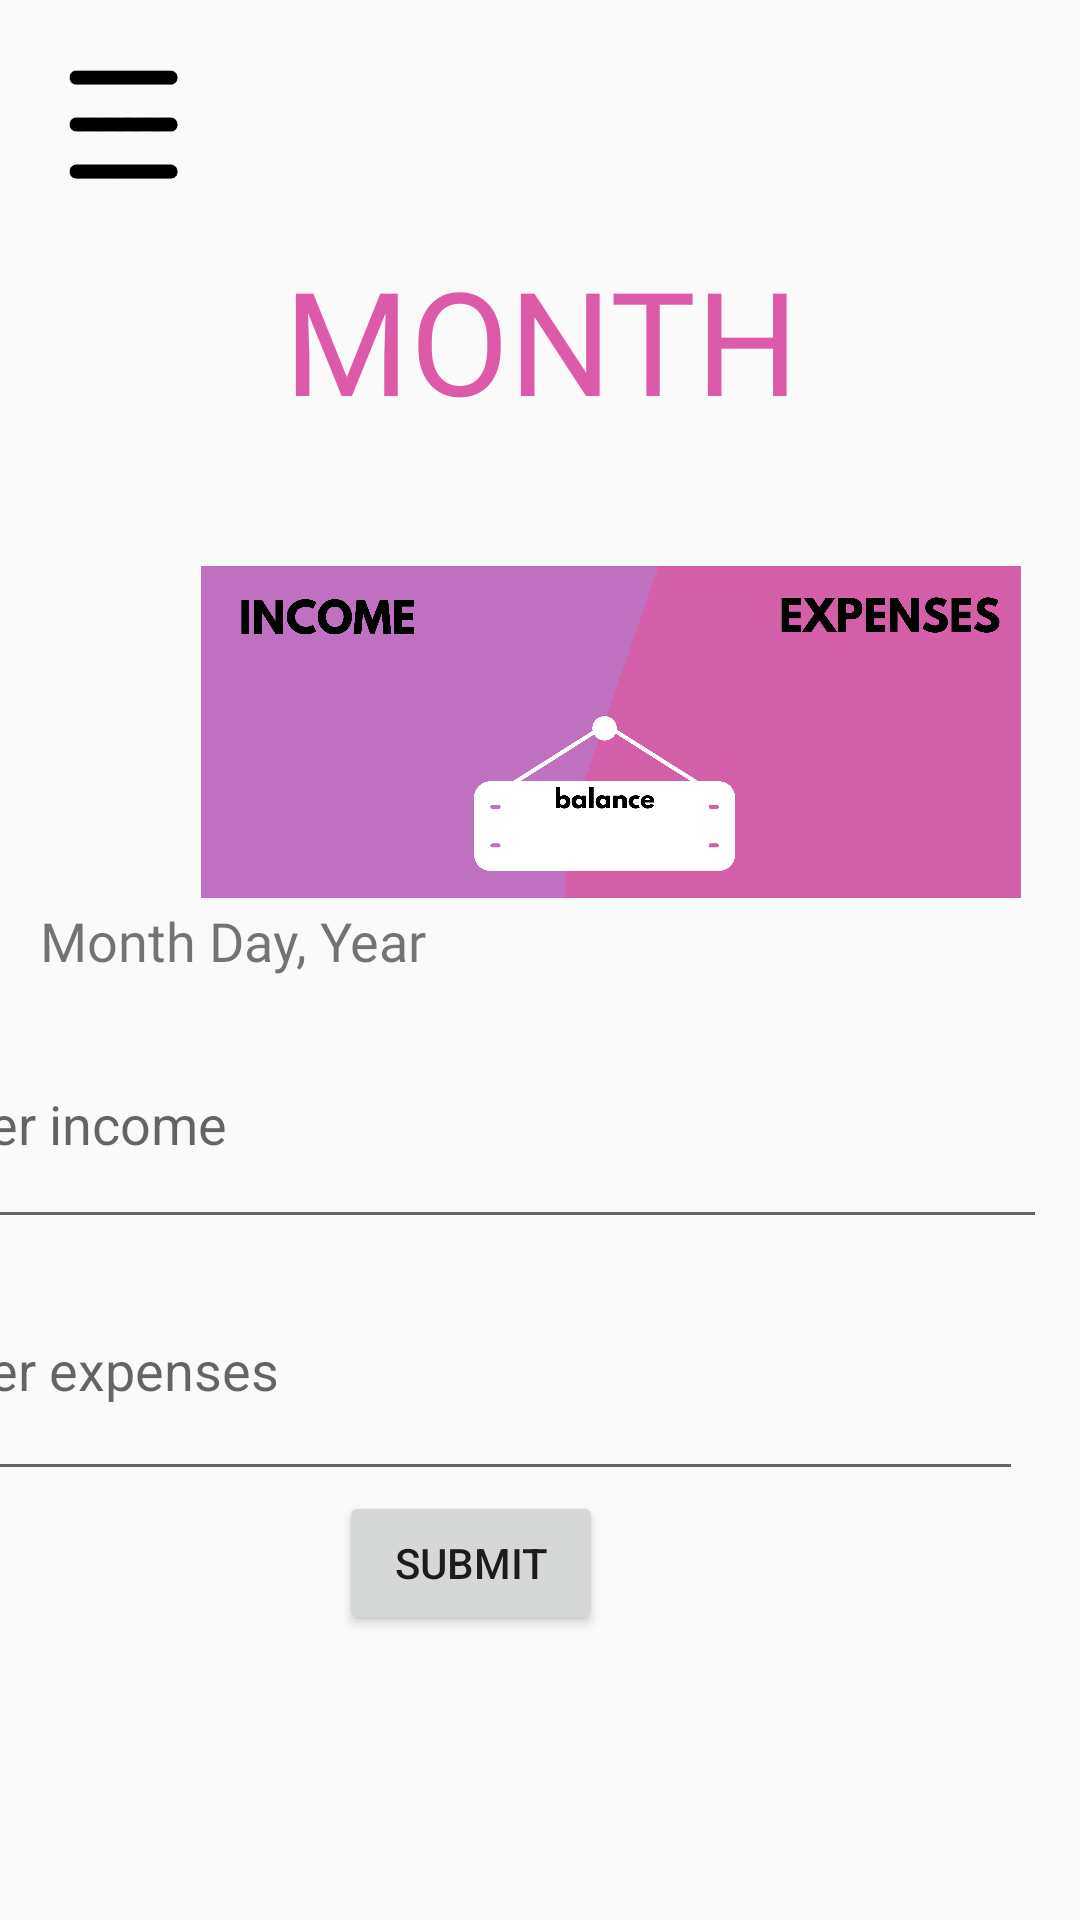

Produce the Android XML layout that renders to this screen, including the resource entries it uses.
<!-- AndroidManifest.xml: application theme Theme.EconoME -->
<!-- res/layout/activity_homepage.xml -->
<?xml version="1.0" encoding="utf-8"?>
<androidx.constraintlayout.widget.ConstraintLayout xmlns:android="http://schemas.android.com/apk/res/android"
    xmlns:app="http://schemas.android.com/apk/res-auto"
    xmlns:tools="http://schemas.android.com/tools"
    android:layout_width="match_parent"
    android:layout_height="match_parent"
    tools:context=".Homepage">

    <LinearLayout
        android:id="@+id/linearLayout"
        android:layout_width="404dp"
        android:layout_height="62dp"
        android:layout_marginStart="1dp"
        android:layout_marginTop="1dp"
        android:layout_marginEnd="1dp"
        android:layout_marginBottom="1dp"
        android:orientation="horizontal"
        app:layout_constraintBottom_toBottomOf="parent"
        app:layout_constraintEnd_toEndOf="parent"
        app:layout_constraintStart_toStartOf="parent"
        app:layout_constraintTop_toTopOf="parent"
        app:layout_constraintVertical_bias="0.139">

        <TextView
            android:id="@+id/textCurrentMonth"
            android:layout_width="match_parent"
            android:layout_height="wrap_content"
            android:fontFamily="@font/leaguespartanbold"
            android:foregroundGravity="center"
            android:gravity="center"
            android:text="Month"
            android:textAllCaps="true"
            android:textColor="#DC5AA8"
            android:textSize="48sp" />
    </LinearLayout>

    <ImageButton
        android:id="@+id/navbarButton"
        android:layout_width="79dp"
        android:layout_height="75dp"
        android:backgroundTint="#00FFFFFF"
        android:paddingStart="0dp"
        android:paddingLeft="0dp"
        android:paddingTop="0dp"
        android:paddingEnd="0dp"
        android:paddingRight="0dp"
        android:paddingBottom="0dp"
        android:scaleType="centerInside"
        app:layout_constraintBottom_toBottomOf="parent"
        app:layout_constraintEnd_toEndOf="parent"
        app:layout_constraintHorizontal_bias="0.006"
        app:layout_constraintStart_toStartOf="parent"
        app:layout_constraintTop_toTopOf="parent"
        app:layout_constraintVertical_bias="0.007"
        app:srcCompat="@drawable/hamburger"
        android:contentDescription="Hamburger"/>


    <LinearLayout
        android:id="@+id/linearLayout3"
        android:layout_width="407dp"
        android:layout_height="145dp"
        android:orientation="vertical"
        app:layout_constraintBottom_toBottomOf="parent"
        app:layout_constraintEnd_toEndOf="parent"
        app:layout_constraintHorizontal_bias="0.0"
        app:layout_constraintStart_toStartOf="parent"
        app:layout_constraintTop_toTopOf="parent"
        app:layout_constraintVertical_bias="0.323">

        <ImageView
            android:id="@+id/income_image"
            android:layout_width="match_parent"
            android:layout_height="164dp"
            android:adjustViewBounds="true"
            android:cropToPadding="true"
            android:padding="0sp"
            android:paddingStart="0sp"
            android:paddingLeft="0sp"
            android:paddingTop="0sp"
            android:paddingEnd="0sp"
            app:srcCompat="@drawable/income_50" />

        <EditText
            android:id="@+id/editTextText"
            android:layout_width="match_parent"
            android:layout_height="wrap_content"
            android:ems="10"
            android:inputType="text"
            android:text="Name" />
    </LinearLayout>

    <TextView
        android:id="@+id/textCurrentDate"
        android:layout_width="wrap_content"
        android:layout_height="wrap_content"
        android:fontFamily="@font/leaguespartanbold"
        android:text="Month Day, Year"
        android:textSize="18sp"
        app:layout_constraintBottom_toTopOf="@+id/linearLayout2"
        app:layout_constraintEnd_toEndOf="parent"
        app:layout_constraintHorizontal_bias="0.057"
        app:layout_constraintStart_toStartOf="parent"
        app:layout_constraintTop_toBottomOf="@+id/linearLayout3"
        app:layout_constraintVertical_bias="0.302" />

    <LinearLayout
        android:id="@+id/linearLayout2"
        android:layout_width="414dp"
        android:layout_height="323dp"
        android:orientation="vertical"
        android:padding="16dp"
        app:layout_constraintBottom_toBottomOf="parent"
        app:layout_constraintEnd_toEndOf="parent"
        app:layout_constraintHorizontal_bias="0.935"
        app:layout_constraintStart_toStartOf="parent"
        app:layout_constraintTop_toTopOf="parent"
        app:layout_constraintVertical_bias="1.0"
        tools:context=".MainActivity">

        <EditText
            android:id="@+id/expenses_edittext"
            android:layout_width="383dp"
            android:layout_height="80dp"
            android:hint="Enter income"
            android:inputType="numberDecimal" />

        <EditText
            android:id="@+id/income_edittext"
            android:layout_width="375dp"
            android:layout_height="84dp"
            android:hint="Enter expenses"
            android:inputType="numberDecimal" />

        <Button
            android:id="@+id/submit_button"
            android:layout_width="wrap_content"
            android:layout_height="wrap_content"
            android:layout_gravity="center_horizontal"
            android:text="Submit" />

    </LinearLayout>

</androidx.constraintlayout.widget.ConstraintLayout>
<!-- resources referenced by this layout -->
<resources>
  <!-- drawable hamburger: png bitmap (drawable, 9541 bytes) -->
  <!-- drawable income_50: png bitmap (drawable, 164032 bytes) -->
  <style name="Theme.EconoME" parent="Base.Theme.EconoME" />
  <style name="Base.Theme.EconoME" parent="Theme.AppCompat.Light.NoActionBar">
          
          
      </style>
</resources>
